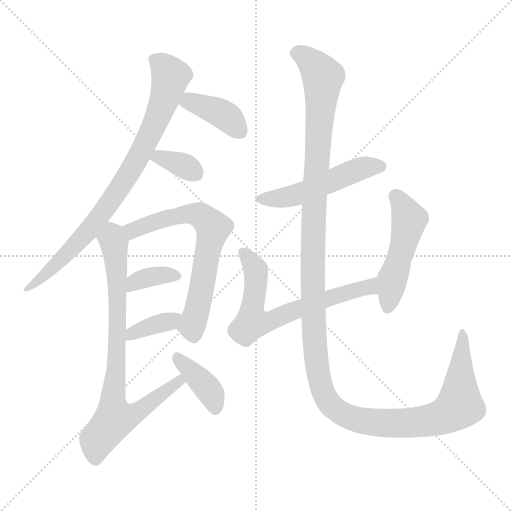
t = 0.00 s
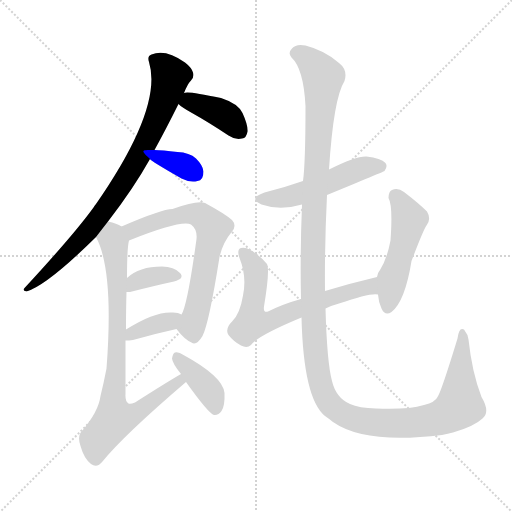
t = 1.77 s
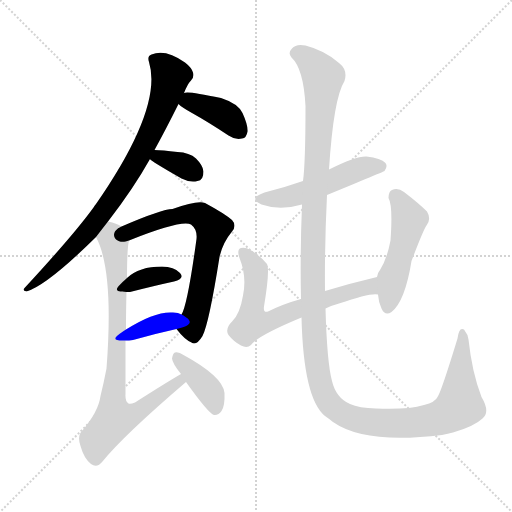
t = 3.55 s
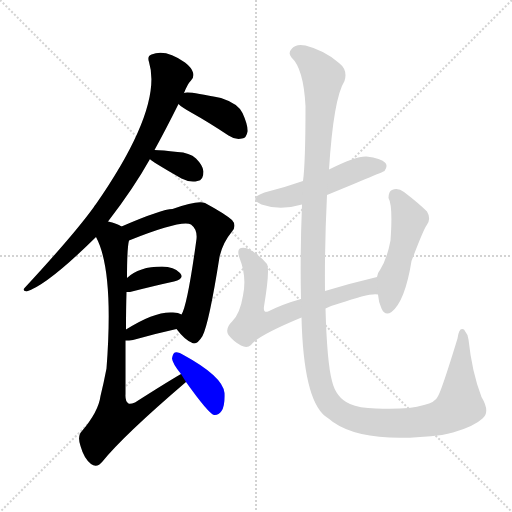
t = 5.32 s
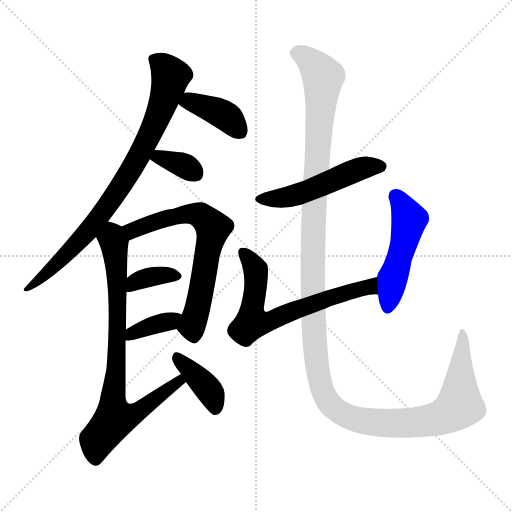
t = 7.09 s
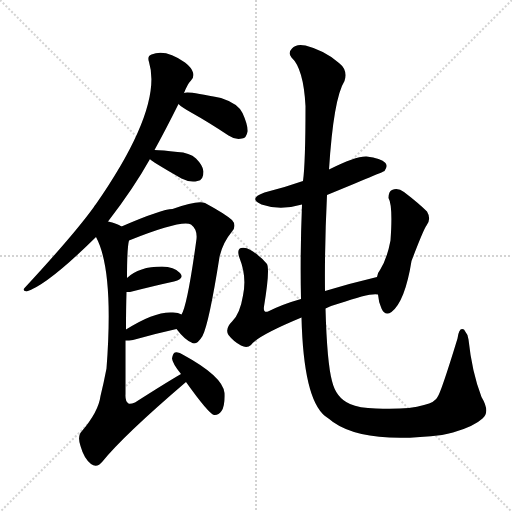
t = 8.87 s

The animated SVG that drew these frames (rendered in a browser with its animation timeline set to each time). Animation: 12 CSS @keyframes rules; one cycle of 8.87 s.

<svg version="1.1" viewBox="0 0 1024 1024" xmlns="http://www.w3.org/2000/svg">
  <g stroke="lightgray" stroke-dasharray="1,1" stroke-width="1" transform="scale(4, 4)">
    <line x1="0" y1="0" x2="256" y2="256"></line>
    <line x1="256" y1="0" x2="0" y2="256"></line>
    <line x1="128" y1="0" x2="128" y2="256"></line>
    <line x1="0" y1="128" x2="256" y2="128"></line>
  </g>
<g transform="scale(1, -1) translate(0, -900)">
   <style type="text/css">
    @keyframes keyframes0 {
      from {
       stroke: blue;
       stroke-dashoffset: 820;
       stroke-width: 128;
       }
       73% {
       animation-timing-function: step-end;
       stroke: blue;
       stroke-dashoffset: 0;
       stroke-width: 128;
       }
       to {
       stroke: black;
       stroke-width: 1024;
       }
       }
       #make-me-a-hanzi-animation-0 {
         animation: keyframes0 0.917318s both;
         animation-delay: 0.000000s;
         animation-timing-function: linear;
       }
    @keyframes keyframes1 {
      from {
       stroke: blue;
       stroke-dashoffset: 391;
       stroke-width: 128;
       }
       56% {
       animation-timing-function: step-end;
       stroke: blue;
       stroke-dashoffset: 0;
       stroke-width: 128;
       }
       to {
       stroke: black;
       stroke-width: 1024;
       }
       }
       #make-me-a-hanzi-animation-1 {
         animation: keyframes1 0.568197s both;
         animation-delay: 0.917318s;
         animation-timing-function: linear;
       }
    @keyframes keyframes2 {
      from {
       stroke: blue;
       stroke-dashoffset: 350;
       stroke-width: 128;
       }
       53% {
       animation-timing-function: step-end;
       stroke: blue;
       stroke-dashoffset: 0;
       stroke-width: 128;
       }
       to {
       stroke: black;
       stroke-width: 1024;
       }
       }
       #make-me-a-hanzi-animation-2 {
         animation: keyframes2 0.534831s both;
         animation-delay: 1.485514s;
         animation-timing-function: linear;
       }
    @keyframes keyframes3 {
      from {
       stroke: blue;
       stroke-dashoffset: 661;
       stroke-width: 128;
       }
       68% {
       animation-timing-function: step-end;
       stroke: blue;
       stroke-dashoffset: 0;
       stroke-width: 128;
       }
       to {
       stroke: black;
       stroke-width: 1024;
       }
       }
       #make-me-a-hanzi-animation-3 {
         animation: keyframes3 0.787923s both;
         animation-delay: 2.020345s;
         animation-timing-function: linear;
       }
    @keyframes keyframes4 {
      from {
       stroke: blue;
       stroke-dashoffset: 358;
       stroke-width: 128;
       }
       54% {
       animation-timing-function: step-end;
       stroke: blue;
       stroke-dashoffset: 0;
       stroke-width: 128;
       }
       to {
       stroke: black;
       stroke-width: 1024;
       }
       }
       #make-me-a-hanzi-animation-4 {
         animation: keyframes4 0.541341s both;
         animation-delay: 2.808268s;
         animation-timing-function: linear;
       }
    @keyframes keyframes5 {
      from {
       stroke: blue;
       stroke-dashoffset: 364;
       stroke-width: 128;
       }
       54% {
       animation-timing-function: step-end;
       stroke: blue;
       stroke-dashoffset: 0;
       stroke-width: 128;
       }
       to {
       stroke: black;
       stroke-width: 1024;
       }
       }
       #make-me-a-hanzi-animation-5 {
         animation: keyframes5 0.546224s both;
         animation-delay: 3.349609s;
         animation-timing-function: linear;
       }
    @keyframes keyframes6 {
      from {
       stroke: blue;
       stroke-dashoffset: 801;
       stroke-width: 128;
       }
       72% {
       animation-timing-function: step-end;
       stroke: blue;
       stroke-dashoffset: 0;
       stroke-width: 128;
       }
       to {
       stroke: black;
       stroke-width: 1024;
       }
       }
       #make-me-a-hanzi-animation-6 {
         animation: keyframes6 0.901855s both;
         animation-delay: 3.895833s;
         animation-timing-function: linear;
       }
    @keyframes keyframes7 {
      from {
       stroke: blue;
       stroke-dashoffset: 390;
       stroke-width: 128;
       }
       56% {
       animation-timing-function: step-end;
       stroke: blue;
       stroke-dashoffset: 0;
       stroke-width: 128;
       }
       to {
       stroke: black;
       stroke-width: 1024;
       }
       }
       #make-me-a-hanzi-animation-7 {
         animation: keyframes7 0.567383s both;
         animation-delay: 4.797689s;
         animation-timing-function: linear;
       }
    @keyframes keyframes8 {
      from {
       stroke: blue;
       stroke-dashoffset: 507;
       stroke-width: 128;
       }
       62% {
       animation-timing-function: step-end;
       stroke: blue;
       stroke-dashoffset: 0;
       stroke-width: 128;
       }
       to {
       stroke: black;
       stroke-width: 1024;
       }
       }
       #make-me-a-hanzi-animation-8 {
         animation: keyframes8 0.662598s both;
         animation-delay: 5.365072s;
         animation-timing-function: linear;
       }
    @keyframes keyframes9 {
      from {
       stroke: blue;
       stroke-dashoffset: 665;
       stroke-width: 128;
       }
       68% {
       animation-timing-function: step-end;
       stroke: blue;
       stroke-dashoffset: 0;
       stroke-width: 128;
       }
       to {
       stroke: black;
       stroke-width: 1024;
       }
       }
       #make-me-a-hanzi-animation-9 {
         animation: keyframes9 0.791178s both;
         animation-delay: 6.027669s;
         animation-timing-function: linear;
       }
    @keyframes keyframes10 {
      from {
       stroke: blue;
       stroke-dashoffset: 491;
       stroke-width: 128;
       }
       62% {
       animation-timing-function: step-end;
       stroke: blue;
       stroke-dashoffset: 0;
       stroke-width: 128;
       }
       to {
       stroke: black;
       stroke-width: 1024;
       }
       }
       #make-me-a-hanzi-animation-10 {
         animation: keyframes10 0.649577s both;
         animation-delay: 6.818848s;
         animation-timing-function: linear;
       }
    @keyframes keyframes11 {
      from {
       stroke: blue;
       stroke-dashoffset: 1409;
       stroke-width: 128;
       }
       82% {
       animation-timing-function: step-end;
       stroke: blue;
       stroke-dashoffset: 0;
       stroke-width: 128;
       }
       to {
       stroke: black;
       stroke-width: 1024;
       }
       }
       #make-me-a-hanzi-animation-11 {
         animation: keyframes11 1.396647s both;
         animation-delay: 7.468424s;
         animation-timing-function: linear;
       }
</style>
<path d="M 216.0 457.0 Q 267.0 523.0 300.0 582.0 L 309.0 600.0 Q 331.0 640.0 357.0 692.0 L 368.0 714.0 Q 375.0 732.0 382.0 739.0 Q 389.0 746.0 386.0 755.0 Q 383.0 765.0 370.0 775.0 Q 331.0 803.0 303.0 791.0 Q 294.0 788.0 298.0 776.0 Q 326.0 685.0 192.0 492.0 Q 189.0 489.0 187.0 485.0 Q 148.0 431.0 50.0 325.0 Q 43.0 319.0 53.0 317.0 Q 95.0 330.0 192.0 426.0 L 216.0 457.0 Z" fill="lightgray"></path> 
<path d="M 357.0 692.0 Q 364.0 685.0 384.0 674.0 Q 418.0 655.0 457.0 629.0 Q 470.0 620.0 484.0 623.0 Q 493.0 624.0 495.0 637.0 Q 496.0 650.0 485.0 674.0 Q 476.0 693.0 442.0 704.0 Q 373.0 719.0 368.0 714.0 C 339.0 707.0 339.0 707.0 357.0 692.0 Z" fill="lightgray"></path> 
<path d="M 300.0 582.0 Q 300.0 579.0 363.0 543.0 Q 381.0 534.0 395.0 538.0 Q 407.0 539.0 407.0 557.0 Q 406.0 569.0 392.0 583.0 Q 379.0 595.0 355.0 596.0 Q 324.0 600.0 309.0 600.0 C 281.0 600.0 281.0 600.0 300.0 582.0 Z" fill="lightgray"></path> 
<path d="M 353.0 242.0 Q 369.0 221.0 383.0 215.0 Q 393.0 208.0 405.0 228.0 Q 418.0 253.0 439.0 386.0 Q 445.0 414.0 464.0 437.0 Q 474.0 449.0 464.0 460.0 Q 449.0 473.0 410.0 494.0 Q 395.0 500.0 345.0 482.0 Q 324.0 482.0 243.0 447.0 C 215.0 435.0 230.0 408.0 258.0 419.0 Q 363.0 461.0 382.0 451.0 Q 395.0 441.0 393.0 422.0 Q 375.0 290.0 363.0 271.0 C 352.0 243.0 352.0 243.0 353.0 242.0 Z" fill="lightgray"></path> 
<path d="M 253.0 316.0 Q 256.0 316.0 260.0 316.0 Q 311.0 329.0 348.0 337.0 Q 370.0 343.0 360.0 354.0 Q 348.0 367.0 324.0 367.0 Q 278.0 367.0 254.0 344.0 C 232.0 324.0 223.0 316.0 253.0 316.0 Z" fill="lightgray"></path> 
<path d="M 251.0 219.0 Q 258.0 219.0 266.0 220.0 Q 312.0 233.0 353.0 242.0 C 382.0 248.0 390.0 257.0 363.0 271.0 Q 357.0 275.0 346.0 275.0 Q 310.0 278.0 252.0 241.0 C 227.0 225.0 221.0 218.0 251.0 219.0 Z" fill="lightgray"></path> 
<path d="M 362.0 152.0 Q 331.0 134.0 270.0 95.0 Q 260.0 91.0 257.0 93.0 Q 250.0 97.0 251.0 112.0 Q 251.0 172.0 251.0 219.0 L 252.0 241.0 Q 252.0 284.0 253.0 316.0 L 254.0 344.0 Q 254.0 404.0 258.0 419.0 C 261.0 439.0 261.0 439.0 243.0 447.0 Q 234.0 453.0 216.0 457.0 C 187.0 466.0 180.0 453.0 192.0 426.0 Q 228.0 359.0 213.0 163.0 Q 207.0 132.0 201.0 108.0 Q 197.0 77.0 164.0 38.0 Q 154.0 28.0 161.0 8.0 Q 168.0 -17.0 182.0 -28.0 Q 194.0 -37.0 205.0 -23.0 Q 247.0 29.0 372.0 136.0 C 395.0 156.0 388.0 167.0 362.0 152.0 Z" fill="lightgray"></path> 
<path d="M 372.0 136.0 Q 417.0 73.0 428.0 70.0 Q 437.0 69.0 443.0 78.0 Q 450.0 88.0 449.0 114.0 Q 446.0 147.0 367.0 190.0 Q 357.0 197.0 350.0 195.0 Q 346.0 194.0 344.0 183.0 Q 345.0 173.0 362.0 152.0 L 372.0 136.0 Z" fill="lightgray"></path> 
<path d="M 654.0 510.0 Q 766.0 556.0 769.0 558.0 Q 776.0 567.0 771.0 574.0 Q 762.0 584.0 733.0 587.0 Q 712.0 588.0 658.0 561.0 L 606.0 538.0 Q 569.0 525.0 529.0 515.0 Q 495.0 503.0 523.0 491.0 Q 560.0 478.0 604.0 491.0 L 654.0 510.0 Z" fill="lightgray"></path> 
<path d="M 651.0 283.0 Q 663.0 289.0 678.0 293.0 Q 742.0 315.0 756.0 311.0 C 786.0 311.0 783.0 353.0 754.0 346.0 Q 699.0 333.0 650.0 318.0 L 602.0 302.0 Q 566.0 292.0 536.0 277.0 Q 526.0 274.0 528.0 287.0 Q 540.0 359.0 534.0 372.0 Q 521.0 388.0 501.0 400.0 Q 491.0 406.0 482.0 404.0 Q 473.0 401.0 479.0 384.0 Q 494.0 347.0 486.0 309.0 Q 480.0 273.0 465.0 258.0 Q 449.0 242.0 457.0 230.0 Q 467.0 217.0 482.0 209.0 Q 494.0 203.0 502.0 210.0 Q 514.0 228.0 603.0 265.0 L 651.0 283.0 Z" fill="lightgray"></path> 
<path d="M 756.0 311.0 Q 757.0 296.0 763.0 283.0 Q 770.0 267.0 783.0 276.0 Q 810.0 297.0 823.0 378.0 Q 847.0 441.0 853.0 449.0 Q 863.0 462.0 854.0 477.0 Q 838.0 493.0 808.0 516.0 Q 796.0 525.0 784.0 520.0 Q 777.0 517.0 777.0 504.0 Q 786.0 489.0 781.0 419.0 Q 774.0 382.0 760.0 360.0 Q 756.0 356.0 754.0 346.0 L 756.0 311.0 Z" fill="lightgray"></path> 
<path d="M 603.0 265.0 Q 607.0 103.0 650.0 68.0 Q 656.0 64.0 666.0 56.0 Q 730.0 11.0 884.0 30.0 Q 896.0 33.0 906.0 35.0 Q 948.0 47.0 965.0 63.0 Q 981.0 76.0 963.0 106.0 Q 944.0 155.0 937.0 221.0 Q 936.0 231.0 928.0 241.0 Q 918.0 247.0 915.0 223.0 Q 882.0 115.0 875.0 106.0 Q 871.0 96.0 848.0 90.0 Q 814.0 80.0 752.0 83.0 Q 718.0 84.0 700.0 92.0 Q 672.0 104.0 664.0 138.0 Q 654.0 175.0 651.0 283.0 L 650.0 318.0 Q 649.0 408.0 654.0 510.0 L 658.0 561.0 Q 667.0 703.0 689.0 738.0 Q 696.0 760.0 678.0 774.0 Q 650.0 799.0 611.0 809.0 Q 592.0 813.0 584.0 803.0 Q 575.0 794.0 583.0 785.0 Q 607.0 763.0 611.0 688.0 Q 611.0 574.0 606.0 538.0 L 604.0 491.0 Q 600.0 391.0 602.0 302.0 L 603.0 265.0 Z" fill="lightgray"></path> 
      <clipPath id="make-me-a-hanzi-clip-0">
      <path d="M 216.0 457.0 Q 267.0 523.0 300.0 582.0 L 309.0 600.0 Q 331.0 640.0 357.0 692.0 L 368.0 714.0 Q 375.0 732.0 382.0 739.0 Q 389.0 746.0 386.0 755.0 Q 383.0 765.0 370.0 775.0 Q 331.0 803.0 303.0 791.0 Q 294.0 788.0 298.0 776.0 Q 326.0 685.0 192.0 492.0 Q 189.0 489.0 187.0 485.0 Q 148.0 431.0 50.0 325.0 Q 43.0 319.0 53.0 317.0 Q 95.0 330.0 192.0 426.0 L 216.0 457.0 Z" fill="lightgray"></path>
      </clipPath>
      <path clip-path="url(#make-me-a-hanzi-clip-0)" d="M 312.0 780.0 L 335.0 759.0 L 339.0 737.0 L 305.0 641.0 L 271.0 575.0 L 171.0 431.0 L 55.0 322.0 " fill="none" id="make-me-a-hanzi-animation-0" stroke-dasharray="692 1384" stroke-linecap="round"></path>

      <clipPath id="make-me-a-hanzi-clip-1">
      <path d="M 357.0 692.0 Q 364.0 685.0 384.0 674.0 Q 418.0 655.0 457.0 629.0 Q 470.0 620.0 484.0 623.0 Q 493.0 624.0 495.0 637.0 Q 496.0 650.0 485.0 674.0 Q 476.0 693.0 442.0 704.0 Q 373.0 719.0 368.0 714.0 C 339.0 707.0 339.0 707.0 357.0 692.0 Z" fill="lightgray"></path>
      </clipPath>
      <path clip-path="url(#make-me-a-hanzi-clip-1)" d="M 365.0 695.0 L 379.0 697.0 L 441.0 674.0 L 481.0 636.0 " fill="none" id="make-me-a-hanzi-animation-1" stroke-dasharray="263 526" stroke-linecap="round"></path>

      <clipPath id="make-me-a-hanzi-clip-2">
      <path d="M 300.0 582.0 Q 300.0 579.0 363.0 543.0 Q 381.0 534.0 395.0 538.0 Q 407.0 539.0 407.0 557.0 Q 406.0 569.0 392.0 583.0 Q 379.0 595.0 355.0 596.0 Q 324.0 600.0 309.0 600.0 C 281.0 600.0 281.0 600.0 300.0 582.0 Z" fill="lightgray"></path>
      </clipPath>
      <path clip-path="url(#make-me-a-hanzi-clip-2)" d="M 305.0 585.0 L 343.0 578.0 L 392.0 553.0 " fill="none" id="make-me-a-hanzi-animation-2" stroke-dasharray="222 444" stroke-linecap="round"></path>

      <clipPath id="make-me-a-hanzi-clip-3">
      <path d="M 353.0 242.0 Q 369.0 221.0 383.0 215.0 Q 393.0 208.0 405.0 228.0 Q 418.0 253.0 439.0 386.0 Q 445.0 414.0 464.0 437.0 Q 474.0 449.0 464.0 460.0 Q 449.0 473.0 410.0 494.0 Q 395.0 500.0 345.0 482.0 Q 324.0 482.0 243.0 447.0 C 215.0 435.0 230.0 408.0 258.0 419.0 Q 363.0 461.0 382.0 451.0 Q 395.0 441.0 393.0 422.0 Q 375.0 290.0 363.0 271.0 C 352.0 243.0 352.0 243.0 353.0 242.0 Z" fill="lightgray"></path>
      </clipPath>
      <path clip-path="url(#make-me-a-hanzi-clip-3)" d="M 257.0 445.0 L 267.0 439.0 L 314.0 458.0 L 376.0 473.0 L 401.0 469.0 L 426.0 444.0 L 396.0 285.0 L 385.0 253.0 L 389.0 231.0 " fill="none" id="make-me-a-hanzi-animation-3" stroke-dasharray="533 1066" stroke-linecap="round"></path>

      <clipPath id="make-me-a-hanzi-clip-4">
      <path d="M 253.0 316.0 Q 256.0 316.0 260.0 316.0 Q 311.0 329.0 348.0 337.0 Q 370.0 343.0 360.0 354.0 Q 348.0 367.0 324.0 367.0 Q 278.0 367.0 254.0 344.0 C 232.0 324.0 223.0 316.0 253.0 316.0 Z" fill="lightgray"></path>
      </clipPath>
      <path clip-path="url(#make-me-a-hanzi-clip-4)" d="M 257.0 323.0 L 289.0 344.0 L 330.0 351.0 L 352.0 347.0 " fill="none" id="make-me-a-hanzi-animation-4" stroke-dasharray="230 460" stroke-linecap="round"></path>

      <clipPath id="make-me-a-hanzi-clip-5">
      <path d="M 251.0 219.0 Q 258.0 219.0 266.0 220.0 Q 312.0 233.0 353.0 242.0 C 382.0 248.0 390.0 257.0 363.0 271.0 Q 357.0 275.0 346.0 275.0 Q 310.0 278.0 252.0 241.0 C 227.0 225.0 221.0 218.0 251.0 219.0 Z" fill="lightgray"></path>
      </clipPath>
      <path clip-path="url(#make-me-a-hanzi-clip-5)" d="M 258.0 224.0 L 266.0 235.0 L 356.0 265.0 " fill="none" id="make-me-a-hanzi-animation-5" stroke-dasharray="236 472" stroke-linecap="round"></path>

      <clipPath id="make-me-a-hanzi-clip-6">
      <path d="M 362.0 152.0 Q 331.0 134.0 270.0 95.0 Q 260.0 91.0 257.0 93.0 Q 250.0 97.0 251.0 112.0 Q 251.0 172.0 251.0 219.0 L 252.0 241.0 Q 252.0 284.0 253.0 316.0 L 254.0 344.0 Q 254.0 404.0 258.0 419.0 C 261.0 439.0 261.0 439.0 243.0 447.0 Q 234.0 453.0 216.0 457.0 C 187.0 466.0 180.0 453.0 192.0 426.0 Q 228.0 359.0 213.0 163.0 Q 207.0 132.0 201.0 108.0 Q 197.0 77.0 164.0 38.0 Q 154.0 28.0 161.0 8.0 Q 168.0 -17.0 182.0 -28.0 Q 194.0 -37.0 205.0 -23.0 Q 247.0 29.0 372.0 136.0 C 395.0 156.0 388.0 167.0 362.0 152.0 Z" fill="lightgray"></path>
      </clipPath>
      <path clip-path="url(#make-me-a-hanzi-clip-6)" d="M 221.0 445.0 L 235.0 355.0 L 236.0 249.0 L 225.0 96.0 L 229.0 62.0 L 280.0 78.0 L 358.0 135.0 L 360.0 145.0 " fill="none" id="make-me-a-hanzi-animation-6" stroke-dasharray="673 1346" stroke-linecap="round"></path>

      <clipPath id="make-me-a-hanzi-clip-7">
      <path d="M 372.0 136.0 Q 417.0 73.0 428.0 70.0 Q 437.0 69.0 443.0 78.0 Q 450.0 88.0 449.0 114.0 Q 446.0 147.0 367.0 190.0 Q 357.0 197.0 350.0 195.0 Q 346.0 194.0 344.0 183.0 Q 345.0 173.0 362.0 152.0 L 372.0 136.0 Z" fill="lightgray"></path>
      </clipPath>
      <path clip-path="url(#make-me-a-hanzi-clip-7)" d="M 354.0 186.0 L 421.0 116.0 L 431.0 80.0 " fill="none" id="make-me-a-hanzi-animation-7" stroke-dasharray="262 524" stroke-linecap="round"></path>

      <clipPath id="make-me-a-hanzi-clip-8">
      <path d="M 654.0 510.0 Q 766.0 556.0 769.0 558.0 Q 776.0 567.0 771.0 574.0 Q 762.0 584.0 733.0 587.0 Q 712.0 588.0 658.0 561.0 L 606.0 538.0 Q 569.0 525.0 529.0 515.0 Q 495.0 503.0 523.0 491.0 Q 560.0 478.0 604.0 491.0 L 654.0 510.0 Z" fill="lightgray"></path>
      </clipPath>
      <path clip-path="url(#make-me-a-hanzi-clip-8)" d="M 523.0 504.0 L 592.0 510.0 L 711.0 559.0 L 764.0 566.0 " fill="none" id="make-me-a-hanzi-animation-8" stroke-dasharray="379 758" stroke-linecap="round"></path>

      <clipPath id="make-me-a-hanzi-clip-9">
      <path d="M 651.0 283.0 Q 663.0 289.0 678.0 293.0 Q 742.0 315.0 756.0 311.0 C 786.0 311.0 783.0 353.0 754.0 346.0 Q 699.0 333.0 650.0 318.0 L 602.0 302.0 Q 566.0 292.0 536.0 277.0 Q 526.0 274.0 528.0 287.0 Q 540.0 359.0 534.0 372.0 Q 521.0 388.0 501.0 400.0 Q 491.0 406.0 482.0 404.0 Q 473.0 401.0 479.0 384.0 Q 494.0 347.0 486.0 309.0 Q 480.0 273.0 465.0 258.0 Q 449.0 242.0 457.0 230.0 Q 467.0 217.0 482.0 209.0 Q 494.0 203.0 502.0 210.0 Q 514.0 228.0 603.0 265.0 L 651.0 283.0 Z" fill="lightgray"></path>
      </clipPath>
      <path clip-path="url(#make-me-a-hanzi-clip-9)" d="M 487.0 395.0 L 511.0 361.0 L 512.0 322.0 L 504.0 277.0 L 506.0 258.0 L 512.0 256.0 L 547.0 260.0 L 661.0 305.0 L 732.0 325.0 L 740.0 327.0 L 754.0 317.0 " fill="none" id="make-me-a-hanzi-animation-9" stroke-dasharray="537 1074" stroke-linecap="round"></path>

      <clipPath id="make-me-a-hanzi-clip-10">
      <path d="M 756.0 311.0 Q 757.0 296.0 763.0 283.0 Q 770.0 267.0 783.0 276.0 Q 810.0 297.0 823.0 378.0 Q 847.0 441.0 853.0 449.0 Q 863.0 462.0 854.0 477.0 Q 838.0 493.0 808.0 516.0 Q 796.0 525.0 784.0 520.0 Q 777.0 517.0 777.0 504.0 Q 786.0 489.0 781.0 419.0 Q 774.0 382.0 760.0 360.0 Q 756.0 356.0 754.0 346.0 L 756.0 311.0 Z" fill="lightgray"></path>
      </clipPath>
      <path clip-path="url(#make-me-a-hanzi-clip-10)" d="M 792.0 507.0 L 819.0 461.0 L 784.0 342.0 L 775.0 285.0 " fill="none" id="make-me-a-hanzi-animation-10" stroke-dasharray="363 726" stroke-linecap="round"></path>

      <clipPath id="make-me-a-hanzi-clip-11">
      <path d="M 603.0 265.0 Q 607.0 103.0 650.0 68.0 Q 656.0 64.0 666.0 56.0 Q 730.0 11.0 884.0 30.0 Q 896.0 33.0 906.0 35.0 Q 948.0 47.0 965.0 63.0 Q 981.0 76.0 963.0 106.0 Q 944.0 155.0 937.0 221.0 Q 936.0 231.0 928.0 241.0 Q 918.0 247.0 915.0 223.0 Q 882.0 115.0 875.0 106.0 Q 871.0 96.0 848.0 90.0 Q 814.0 80.0 752.0 83.0 Q 718.0 84.0 700.0 92.0 Q 672.0 104.0 664.0 138.0 Q 654.0 175.0 651.0 283.0 L 650.0 318.0 Q 649.0 408.0 654.0 510.0 L 658.0 561.0 Q 667.0 703.0 689.0 738.0 Q 696.0 760.0 678.0 774.0 Q 650.0 799.0 611.0 809.0 Q 592.0 813.0 584.0 803.0 Q 575.0 794.0 583.0 785.0 Q 607.0 763.0 611.0 688.0 Q 611.0 574.0 606.0 538.0 L 604.0 491.0 Q 600.0 391.0 602.0 302.0 L 603.0 265.0 Z" fill="lightgray"></path>
      </clipPath>
      <path clip-path="url(#make-me-a-hanzi-clip-11)" d="M 591.0 794.0 L 612.0 785.0 L 646.0 746.0 L 628.0 498.0 L 626.0 284.0 L 636.0 155.0 L 655.0 99.0 L 692.0 69.0 L 749.0 55.0 L 812.0 53.0 L 893.0 70.0 L 919.0 89.0 L 925.0 232.0 " fill="none" id="make-me-a-hanzi-animation-11" stroke-dasharray="1281 2562" stroke-linecap="round"></path>

</g>
</svg>
